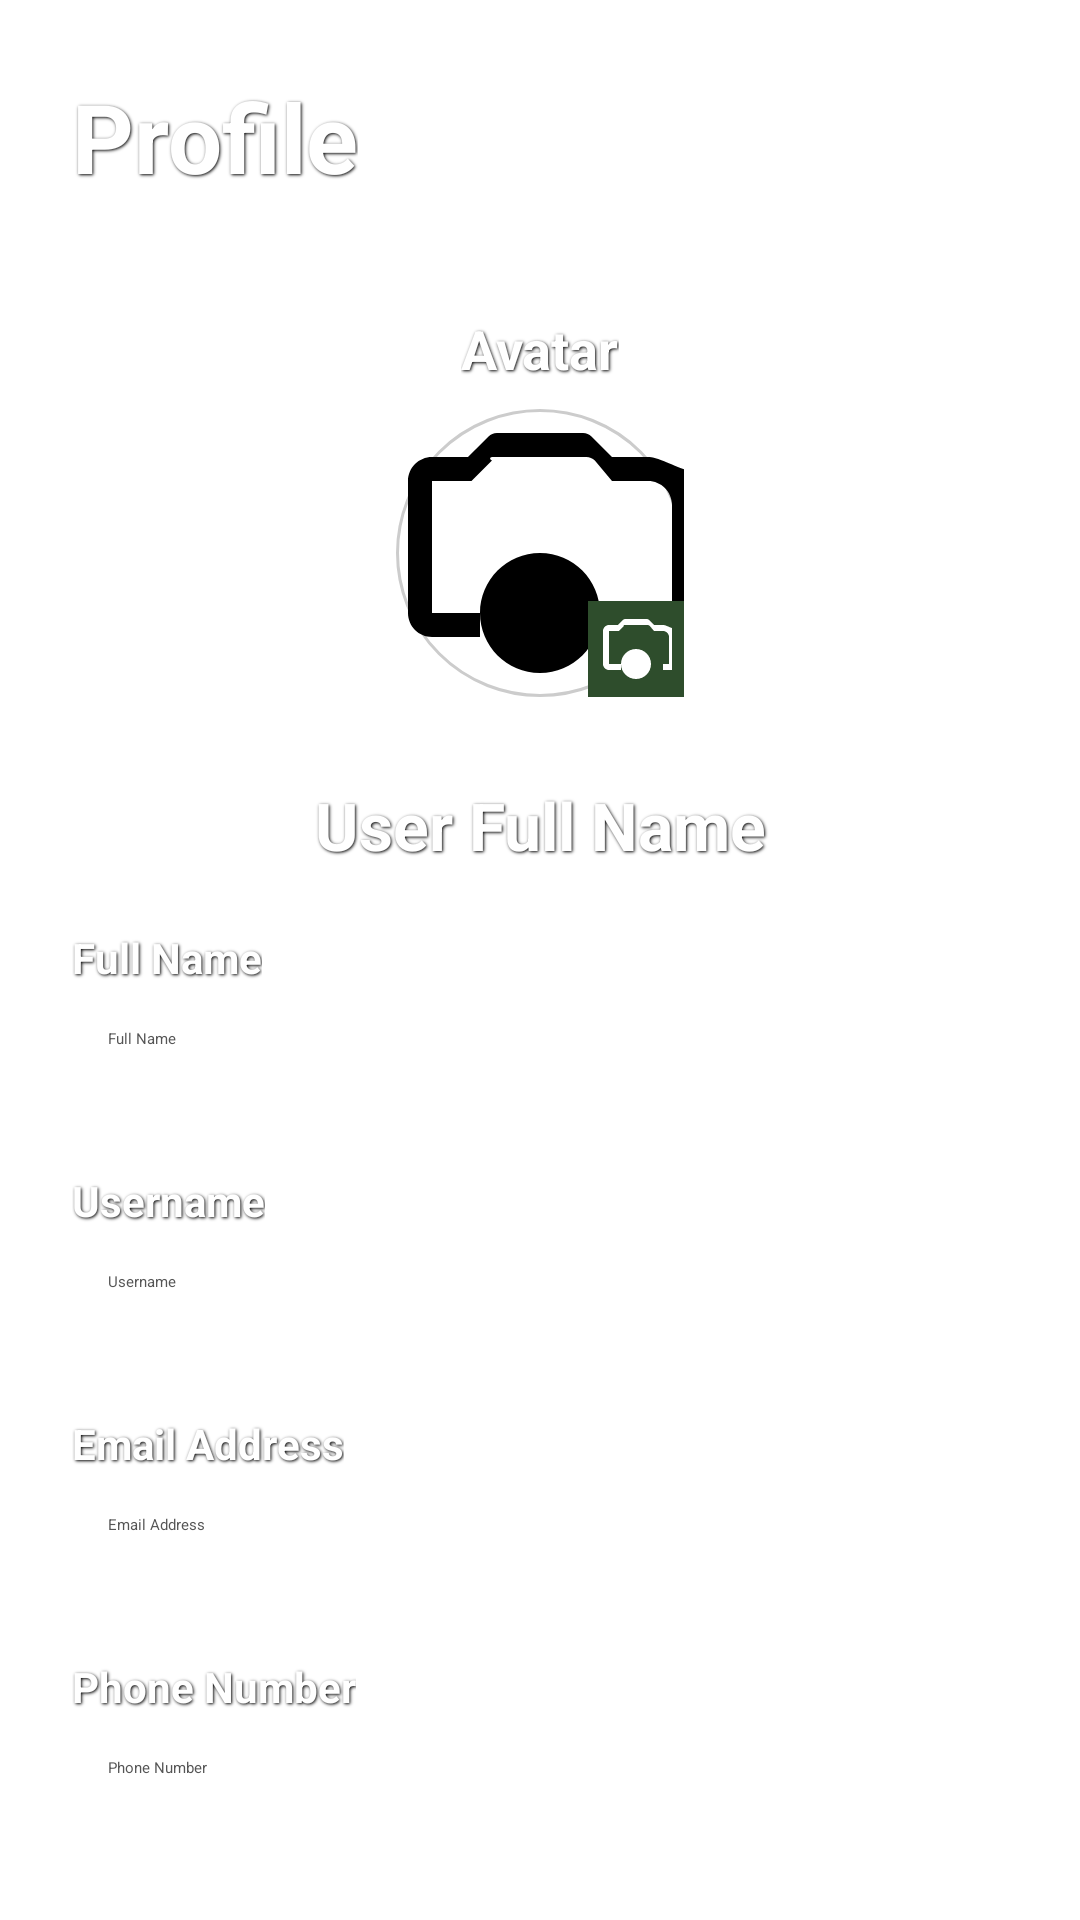

Produce the Android XML layout that renders to this screen, including the resource entries it uses.
<!-- AndroidManifest.xml: application theme Theme.HarvestHub -->
<!-- res/layout/activity_profile.xml -->
<?xml version="1.0" encoding="utf-8"?>
<FrameLayout xmlns:android="http://schemas.android.com/apk/res/android"
    xmlns:app="http://schemas.android.com/apk/res-auto"
    android:layout_width="match_parent"
    android:layout_height="match_parent">

    <ImageView
        android:layout_width="match_parent"
        android:layout_height="match_parent"
        android:src="@drawable/bg_banana_leaf"
        android:scaleType="centerCrop"
        android:contentDescription="Background"
        android:alpha="0.55" />

    <TextView
        android:id="@+id/profileTitle"
        android:layout_width="wrap_content"
        android:layout_height="wrap_content"
        android:text="Profile"
        android:textSize="32sp"
        android:textStyle="bold"
        android:textColor="#fff"
        android:shadowColor="#000"
        android:shadowDx="1"
        android:shadowDy="1"
        android:shadowRadius="2"
        android:layout_gravity="top|start"
        android:layout_marginStart="24dp"
        android:layout_marginTop="24dp" />

    <ScrollView
        android:layout_width="match_parent"
        android:layout_height="match_parent"
        android:fillViewport="true"
        android:paddingTop="80dp">

        <LinearLayout
            android:layout_width="match_parent"
            android:layout_height="wrap_content"
            android:orientation="vertical"
            android:gravity="center_horizontal"
            android:padding="24dp">

            
            <TextView
                android:layout_width="wrap_content"
                android:layout_height="wrap_content"
                android:text="Avatar"
                android:textStyle="bold"
                android:textColor="#fff"
                android:textSize="18sp"
                android:shadowColor="#000"
                android:shadowDx="1"
                android:shadowDy="1"
                android:shadowRadius="2"
                android:layout_gravity="center_horizontal"
                android:layout_marginBottom="8dp" />

            <FrameLayout
                android:layout_width="wrap_content"
                android:layout_height="wrap_content"
                android:layout_gravity="center_horizontal"
                android:layout_marginBottom="20dp">

                <ImageView
                    android:id="@+id/avatarImage"
                    android:layout_width="96dp"
                    android:layout_height="96dp"
                    android:src="@drawable/ic_camera"
                    android:background="@drawable/avatar_selector_bg"
                    android:scaleType="centerCrop"
                    android:contentDescription="Avatar"
                    android:clickable="true"
                    android:focusable="true" />

                <ImageView
                    android:layout_width="32dp"
                    android:layout_height="32dp"
                    android:src="@drawable/ic_camera"
                    android:layout_gravity="bottom|end"
                    android:tint="#FFFFFF"
                    android:background="#2e4d2c"
                    android:padding="4dp"
                    android:contentDescription="Change Avatar" />
            </FrameLayout>

            <TextView
                android:id="@+id/userNameDisplay"
                android:layout_width="match_parent"
                android:layout_height="wrap_content"
                android:gravity="center_horizontal"
                android:text="User Full Name"
                android:textSize="22sp"
                android:textStyle="bold"
                android:textColor="#fff"
                android:shadowColor="#000"
                android:shadowDx="1"
                android:shadowDy="1"
                android:shadowRadius="2"
                android:layout_marginTop="8dp"
                android:layout_marginBottom="20dp" />

            
            <TextView
                android:layout_width="wrap_content"
                android:layout_height="wrap_content"
                android:text="Full Name"
                android:textStyle="bold"
                android:textColor="#fff"
                android:textSize="14sp"
                android:shadowColor="#000"
                android:shadowDx="1"
                android:shadowDy="1"
                android:shadowRadius="2"
                android:layout_marginBottom="2dp"
                android:layout_gravity="start"/>
            <EditText
                android:id="@+id/fullName"
                android:layout_width="match_parent"
                android:layout_height="48dp"
                android:hint="Full Name"
                android:background="@drawable/low_opacity_input_bg"
                android:padding="12dp"
                android:textColor="#222"
                android:textColorHint="#555555"
                android:layout_marginBottom="12dp" />

            <TextView
                android:layout_width="wrap_content"
                android:layout_height="wrap_content"
                android:text="Username"
                android:textStyle="bold"
                android:textColor="#fff"
                android:textSize="14sp"
                android:shadowColor="#000"
                android:shadowDx="1"
                android:shadowDy="1"
                android:shadowRadius="2"
                android:layout_marginBottom="2dp"
                android:layout_gravity="start"/>
            <EditText
                android:id="@+id/username"
                android:layout_width="match_parent"
                android:layout_height="48dp"
                android:hint="Username"
                android:background="@drawable/low_opacity_input_bg"
                android:padding="12dp"
                android:textColor="#222"
                android:textColorHint="#555555"
                android:layout_marginBottom="12dp" />

            <TextView
                android:layout_width="wrap_content"
                android:layout_height="wrap_content"
                android:text="Email Address"
                android:textStyle="bold"
                android:textColor="#fff"
                android:textSize="14sp"
                android:shadowColor="#000"
                android:shadowDx="1"
                android:shadowDy="1"
                android:shadowRadius="2"
                android:layout_marginBottom="2dp"
                android:layout_gravity="start"/>
            <EditText
                android:id="@+id/email"
                android:layout_width="match_parent"
                android:layout_height="48dp"
                android:hint="Email Address"
                android:inputType="textEmailAddress"
                android:background="@drawable/low_opacity_input_bg"
                android:padding="12dp"
                android:textColor="#222"
                android:textColorHint="#555555"
                android:layout_marginBottom="12dp" />

            <TextView
                android:layout_width="wrap_content"
                android:layout_height="wrap_content"
                android:text="Phone Number"
                android:textStyle="bold"
                android:textColor="#fff"
                android:textSize="14sp"
                android:shadowColor="#000"
                android:shadowDx="1"
                android:shadowDy="1"
                android:shadowRadius="2"
                android:layout_marginBottom="2dp"
                android:layout_gravity="start"/>
            <EditText
                android:id="@+id/phone"
                android:layout_width="match_parent"
                android:layout_height="48dp"
                android:hint="Phone Number"
                android:inputType="phone"
                android:background="@drawable/low_opacity_input_bg"
                android:padding="12dp"
                android:textColor="#222"
                android:textColorHint="#555555"
                android:layout_marginBottom="18dp" />

            
            <TextView
                android:layout_width="wrap_content"
                android:layout_height="wrap_content"
                android:text="Bio/About Me"
                android:textStyle="bold"
                android:textColor="#fff"
                android:textSize="14sp"
                android:shadowColor="#000"
                android:shadowDx="1"
                android:shadowDy="1"
                android:shadowRadius="2"
                android:layout_marginBottom="2dp"
                android:layout_gravity="start"/>
            <EditText
                android:id="@+id/bio"
                android:layout_width="match_parent"
                android:layout_height="80dp"
                android:hint="Bio/About Me"
                android:background="@drawable/low_opacity_input_bg"
                android:padding="12dp"
                android:textColor="#222"
                android:textColorHint="#555555"
                android:gravity="top|start"
                android:layout_marginBottom="12dp"
                android:inputType="textMultiLine"
                android:maxLines="3" />

            
            <TextView
                android:layout_width="wrap_content"
                android:layout_height="wrap_content"
                android:text="Security"
                android:textStyle="bold"
                android:textColor="#fff"
                android:textSize="16sp"
                android:shadowColor="#000"
                android:shadowDx="1"
                android:shadowDy="1"
                android:shadowRadius="2"
                android:layout_marginTop="8dp"
                android:layout_marginBottom="8dp"
                android:layout_gravity="start"/>

            <com.google.android.material.button.MaterialButton
                android:id="@+id/changePassword"
                android:layout_width="match_parent"
                android:layout_height="wrap_content"
                android:text="Change Password"
                android:textColor="#fff"
                app:cornerRadius="16dp"
                android:textStyle="bold"
                android:layout_marginBottom="12dp"
                android:backgroundTint="#2e4d2c" />

            <com.google.android.material.button.MaterialButton
                android:id="@+id/saveProfile"
                android:layout_width="match_parent"
                android:layout_height="wrap_content"
                android:text="Save"
                android:textAllCaps="true"
                android:textStyle="bold"
                android:textColor="#fff"
                app:cornerRadius="16dp"
                android:layout_marginTop="24dp"
                android:backgroundTint="#2e4d2c" />

        </LinearLayout>
    </ScrollView>
</FrameLayout>
<!-- resources referenced by this layout -->
<resources>
  <!-- drawable avatar_selector_bg (drawable) -->
  <selector xmlns:android="http://schemas.android.com/apk/res/android">
      <item android:state_selected="true">
          <shape android:shape="oval">
              <solid android:color="@android:color/transparent" />
              <stroke android:width="3dp" android:color="#2e4d2c" />
          </shape>
      </item>
      <item>
          <shape android:shape="oval">
              <solid android:color="@android:color/transparent" />
              <stroke android:width="1dp" android:color="#CCCCCC" />
          </shape>
      </item>
  </selector>
  <!-- drawable ic_camera (drawable) -->
  <vector xmlns:android="http://schemas.android.com/apk/res/android"
      android:width="24dp"
      android:height="24dp"
      android:viewportWidth="24.0"
      android:viewportHeight="24.0">
      <path
          android:fillColor="#FF000000"
          android:pathData="M12,12c-2.76,0-5,2.24-5,5s2.24,5,5,5s5-2.24,5-5S14.76,12,12,12zM12,16c-0.55,0-1,0.45-1,1s0.45,1,1,1s1-0.45,1-1S12.55,16,12,16zM18,4L16.29,2.29C16.11,2.11,15.86,2,15.59,2H8.41C8.14,2,7.89,2.11,7.71,2.29L6,4H3c-1.1,0-2,0.9-2,2v11c0,1.1,0.9,2,2,2h4v-2H3V6h3.29l1.71,-1.71C7.71,4.11,7.86,4,8.14,4h7.72c0.27,0,0.52,0.11,0.71,0.29L18,6h3c1.1,0,2,0.9,2,2v9h-2v2h4c1.1,0,2-0.9,2-2V6C23,4.9,22.1,4,21,4H18z"/>
  </vector>
  <!-- drawable low_opacity_input_bg (drawable) -->
  <shape xmlns:android="http://schemas.android.com/apk/res/android"
      android:shape="rectangle">
      <solid android:color="#40FFFFFF" /> 
      <corners android:radius="12dp" />
  </shape>
</resources>
